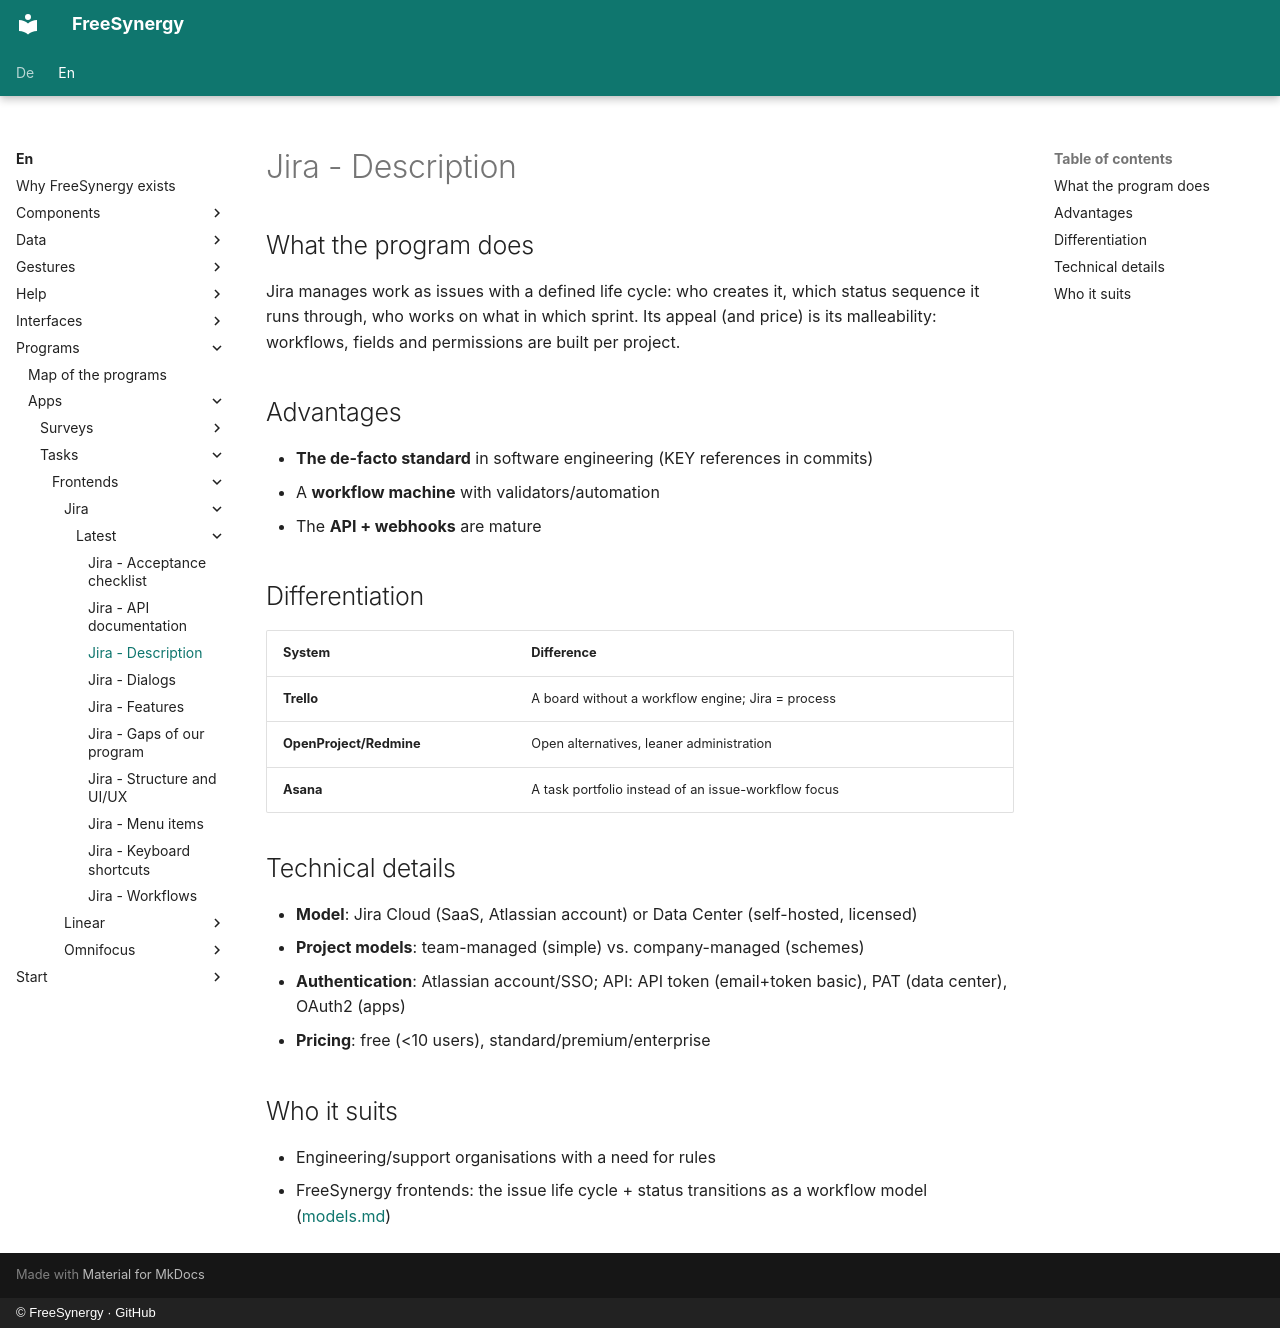

repository: FreeSynergy/fs-documentation · page: en/programs/apps/tasks/frontends/jira/latest/description/index.html · generator: mkdocs · copyright: © FreeSynergy · GitHub

# Jira - Description

## What the program does

Jira manages work as issues with a defined life cycle: who creates it, which status sequence it runs through, who works on what in which sprint. Its appeal (and price) is its malleability: workflows, fields and permissions are built per project.

## Advantages

- **The de-facto standard** in software engineering (KEY references in commits)
- A **workflow machine** with validators/automation
- The **API + webhooks** are mature

## Differentiation

| System | Difference |
|--------|------------|
| **Trello** | A board without a workflow engine; Jira = process |
| **OpenProject/Redmine** | Open alternatives, leaner administration |
| **Asana** | A task portfolio instead of an issue-workflow focus |

## Technical details

- **Model**: Jira Cloud (SaaS, Atlassian account) or Data Center (self-hosted, licensed)
- **Project models**: team-managed (simple) vs. company-managed (schemes)
- **Authentication**: Atlassian account/SSO; API: API token (email+token basic), PAT (data center), OAuth2 (apps)
- **Pricing**: free (<10 users), standard/premium/enterprise

## Who it suits

- Engineering/support organisations with a need for rules
- FreeSynergy frontends: the issue life cycle + status transitions as a workflow model ([models.md](../../../../../../data/models.md))
